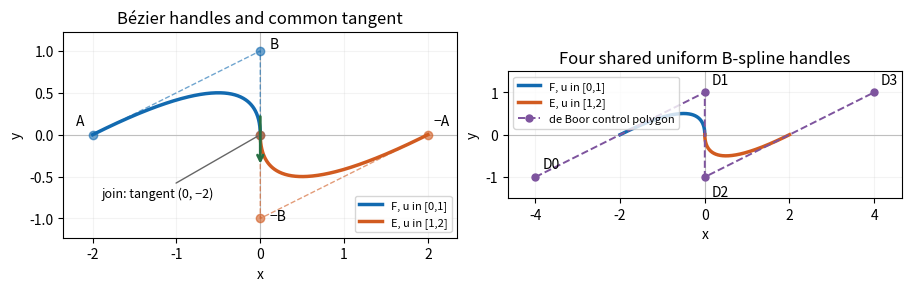

Write the Python code that produced this figure.
"""Oxford 2015 geometric modelling Q2: uniform quadratic spline join.

Run from any directory; writes geometric-modelling-2015-spline.png there.
Tested with Python 3.14.4, NumPy 2.3.5, Matplotlib 3.10.7.
"""
import os
import tempfile
os.environ.setdefault('MPLCONFIGDIR', tempfile.mkdtemp(prefix='gmod-spline-mpl-'))
import matplotlib
matplotlib.use('Agg')
import matplotlib.pyplot as plt
import numpy as np

t = np.linspace(0, 1, 250)
F = np.column_stack((-2*(1-t)**2, 2*t*(1-t)))
E = np.column_stack((2*t*t, -2*t+2*t*t))
controls = np.array([[-4,-1],[0,1],[0,-1],[4,1]])
fig, axes = plt.subplots(1,2,figsize=(9,4.25),layout='constrained')
for ax in axes:
    ax.axhline(0,color='.75',lw=.8)
    ax.axvline(0,color='.75',lw=.8)
    ax.plot(*F.T,color='#126ab0',lw=2.5,label='F, u in [0,1]')
    ax.plot(*E.T,color='#d15b20',lw=2.5,label='E, u in [1,2]')
    ax.set(xlabel='x',ylabel='y')
    ax.set_aspect('equal')
    ax.grid(alpha=.15)
axes[0].plot([-2,0,0],[0,1,0],'o--',color='#126ab0',alpha=.6,lw=1)
axes[0].plot([0,0,2],[0,-1,0],'o--',color='#d15b20',alpha=.6,lw=1)
for p,label,offset in [((-2,0),'A',(-12,7)),((0,1),'B',(7,2)),((0,-1),'−B',(7,-1)),((2,0),'−A',(4,7))]:
    axes[0].annotate(label,p,xytext=offset,textcoords='offset points',fontsize=10)
axes[0].annotate('',(0,-.38),(0,.25),arrowprops=dict(arrowstyle='->',lw=2,color='#277044'))
axes[0].annotate('join: tangent (0, −2)',(0,0),xytext=(-1.9,-.75),arrowprops=dict(arrowstyle='-',color='.4'),fontsize=9)
axes[0].set(xlim=(-2.35,2.35),ylim=(-1.23,1.23),title='Bézier handles and common tangent')
axes[0].legend(loc='lower right',fontsize=8)
axes[1].plot(*controls.T,'o--',color='#7e549e',lw=1.4,ms=5,label='de Boor control polygon')
for i,p in enumerate(controls):
    axes[1].annotate(f'D{i}',p,xytext=(5,6 if i!=2 else -14),textcoords='offset points',fontsize=10)
axes[1].set(xlim=(-4.65,4.65),ylim=(-1.5,1.5),title='Four shared uniform B-spline handles')
axes[1].legend(loc='upper left',fontsize=8)
fig.savefig('geometric-modelling-2015-spline.png',dpi=125,facecolor='white',transparent=False,bbox_inches='tight',pad_inches=.12)
plt.close(fig)
